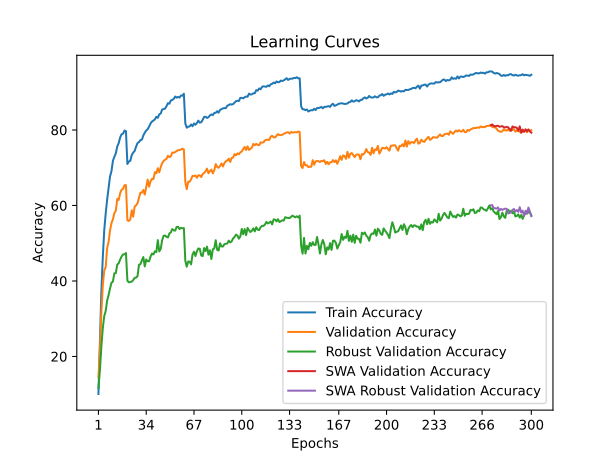

The table this chart was drawn from, first rows:
time; train_accuracy; train_loss; valid_accuracy; valid_loss; valid_accuracy_robust; valid_accuracy_swa; valid_accuracy_robust_swa
47,5733; 10,0650; 4,0680; 14,5900; 3,8526; 11,6552; 14,5900; 11,6552
95,3942; 23,6850; 3,4555; 21,7800; 3,6879; 16,2759; 21,7800; 16,2759
143,9440; 37,1775; 2,9309; 31,4400; 3,4209; 22,5172; 31,4400; 22,5172
191,9649; 46,2425; 2,6166; 38,8000; 3,0163; 27,4828; 38,8000; 27,4828
237,6707; 53,4025; 2,3705; 42,7900; 2,9411; 30,6897; 42,7900; 30,6897
299,5575; 57,8400; 2,2320; 43,6500; 2,9605; 32,0345; 43,6500; 32,0345
345,1511; 61,5000; 2,1015; 48,7000; 2,7163; 34,7931; 48,7000; 34,7931
393,6617; 64,5025; 2,0093; 50,4000; 2,6135; 36,2759; 50,4000; 36,2759
440,1274; 67,6950; 1,9146; 53,4300; 2,5073; 38,0345; 53,4300; 38,0345
489,7345; 69,0850; 1,8590; 55,3200; 2,5043; 39,5172; 55,3200; 39,5172
538,7002; 71,8475; 1,7794; 56,3800; 2,4593; 39,8621; 56,3800; 39,8621
586,6173; 72,9050; 1,7334; 57,9800; 2,3622; 42,0345; 57,9800; 42,0345
633,6988; 73,8225; 1,7082; 58,5900; 2,3554; 42,1034; 58,5900; 42,1034
681,2736; 75,6300; 1,6478; 61,7700; 2,2132; 44,3793; 61,7700; 44,3793
729,2852; 76,5425; 1,6162; 61,4600; 2,2334; 44,6897; 61,4600; 44,6897
777,7468; 78,0500; 1,5717; 63,2700; 2,1765; 45,6897; 63,2700; 45,6897
826,9556; 78,8700; 1,5416; 64,1800; 2,1404; 46,4828; 64,1800; 46,4828
873,3130; 79,0300; 1,5322; 64,3900; 2,1194; 47,0345; 64,3900; 47,0345
921,2928; 79,8550; 1,5140; 65,3900; 2,0814; 47,0690; 65,3900; 47,0690
971,0205; 79,6850; 1,5095; 65,3800; 2,0806; 47,4138; 65,3800; 47,4138
1019,5702; 71,0000; 1,7797; 56,0700; 2,4651; 40,0345; 56,0700; 40,0345
1067,8374; 71,6350; 1,7637; 55,9100; 2,4293; 39,6552; 55,9100; 39,6552
1114,8888; 71,8325; 1,7588; 56,2600; 2,4038; 39,7241; 56,2600; 39,7241
1162,5598; 73,3600; 1,7070; 58,7100; 2,3206; 39,8276; 58,7100; 39,8276
1209,9414; 74,0150; 1,6836; 57,0400; 2,3316; 40,2414; 57,0400; 40,2414
1257,2819; 74,4375; 1,6647; 59,7000; 2,3439; 40,8276; 59,7000; 40,8276
1305,5994; 75,5825; 1,6320; 60,0500; 2,2762; 40,8966; 60,0500; 40,8966
1352,7796; 76,5375; 1,6028; 60,6200; 2,2052; 41,2759; 60,6200; 41,2759
1401,0491; 76,8025; 1,5848; 61,9800; 2,1733; 44,3103; 61,9800; 44,3103
1447,8886; 77,3150; 1,5641; 63,4000; 2,1200; 44,4483; 63,4000; 44,4483
1494,8247; 77,4475; 1,5653; 63,4100; 2,1364; 45,4828; 63,4100; 45,4828
1543,3608; 78,5300; 1,5270; 64,1200; 2,1645; 46,3448; 64,1200; 46,3448
1591,5828; 79,2925; 1,5044; 62,9000; 2,1313; 43,8621; 62,9000; 43,8621
1639,9556; 79,8575; 1,4864; 64,7900; 2,0862; 45,6897; 64,7900; 45,6897
1685,8726; 80,2300; 1,4729; 66,8500; 2,0113; 45,2069; 66,8500; 45,2069
1734,2200; 80,8900; 1,4529; 64,9900; 2,0531; 45,2414; 64,9900; 45,2414
1779,8593; 81,7400; 1,4281; 66,4500; 1,9982; 46,4828; 66,4500; 46,4828
1826,0951; 82,2500; 1,4007; 67,0600; 1,9968; 47,2759; 67,0600; 47,2759
1870,2092; 82,5075; 1,3929; 67,0100; 1,9463; 47,0345; 67,0100; 47,0345
1917,4620; 82,8275; 1,3893; 68,8400; 1,9229; 47,8621; 68,8400; 47,8621
1963,2077; 83,5050; 1,3651; 68,5200; 1,9101; 47,6552; 68,5200; 47,6552
2011,7974; 83,2225; 1,3653; 69,8800; 1,8846; 50,8276; 69,8800; 50,8276
2058,0815; 84,1600; 1,3391; 68,7900; 1,8940; 47,8276; 68,7900; 47,8276
2105,2382; 84,3600; 1,3315; 70,1500; 1,8850; 48,4828; 70,1500; 48,4828
2151,5597; 85,4300; 1,3063; 71,1900; 1,8286; 50,7931; 71,1900; 50,7931
2200,1751; 85,5475; 1,2961; 71,7900; 1,8113; 51,9655; 71,7900; 51,9655
2246,2734; 85,6500; 1,2889; 72,1200; 1,7951; 52,0345; 72,1200; 52,0345
2296,2714; 86,3050; 1,2689; 72,3600; 1,7897; 51,7241; 72,3600; 51,7241
2342,4833; 87,1050; 1,2433; 73,1700; 1,7553; 51,5172; 73,1700; 51,5172
2390,6075; 86,9600; 1,2484; 72,8000; 1,7688; 52,5862; 72,8000; 52,5862
2437,8848; 87,8250; 1,2227; 73,0100; 1,7643; 52,8621; 73,0100; 52,8621
2485,7878; 87,9750; 1,2152; 74,0200; 1,7197; 53,7586; 74,0200; 53,7586
2533,8161; 88,2350; 1,2085; 73,9700; 1,7225; 53,4138; 73,9700; 53,4138
2580,5473; 88,8625; 1,1974; 74,1600; 1,7121; 53,3448; 74,1600; 53,3448
2626,9686; 88,5650; 1,2036; 74,4300; 1,7021; 54,3103; 74,4300; 54,3103
2673,3849; 88,7825; 1,1929; 74,6600; 1,7105; 54,3793; 74,6600; 54,3793
2719,4699; 88,5850; 1,1992; 74,6800; 1,7027; 53,7586; 74,6800; 53,7586
2767,7831; 89,1325; 1,1845; 74,8400; 1,6999; 54,0690; 74,8400; 54,0690
2815,1130; 89,0925; 1,1857; 75,0500; 1,6843; 53,9655; 75,0500; 53,9655
2861,1058; 89,6125; 1,1721; 74,8400; 1,6928; 54,0000; 74,8400; 54,0000
... 240 more rows
